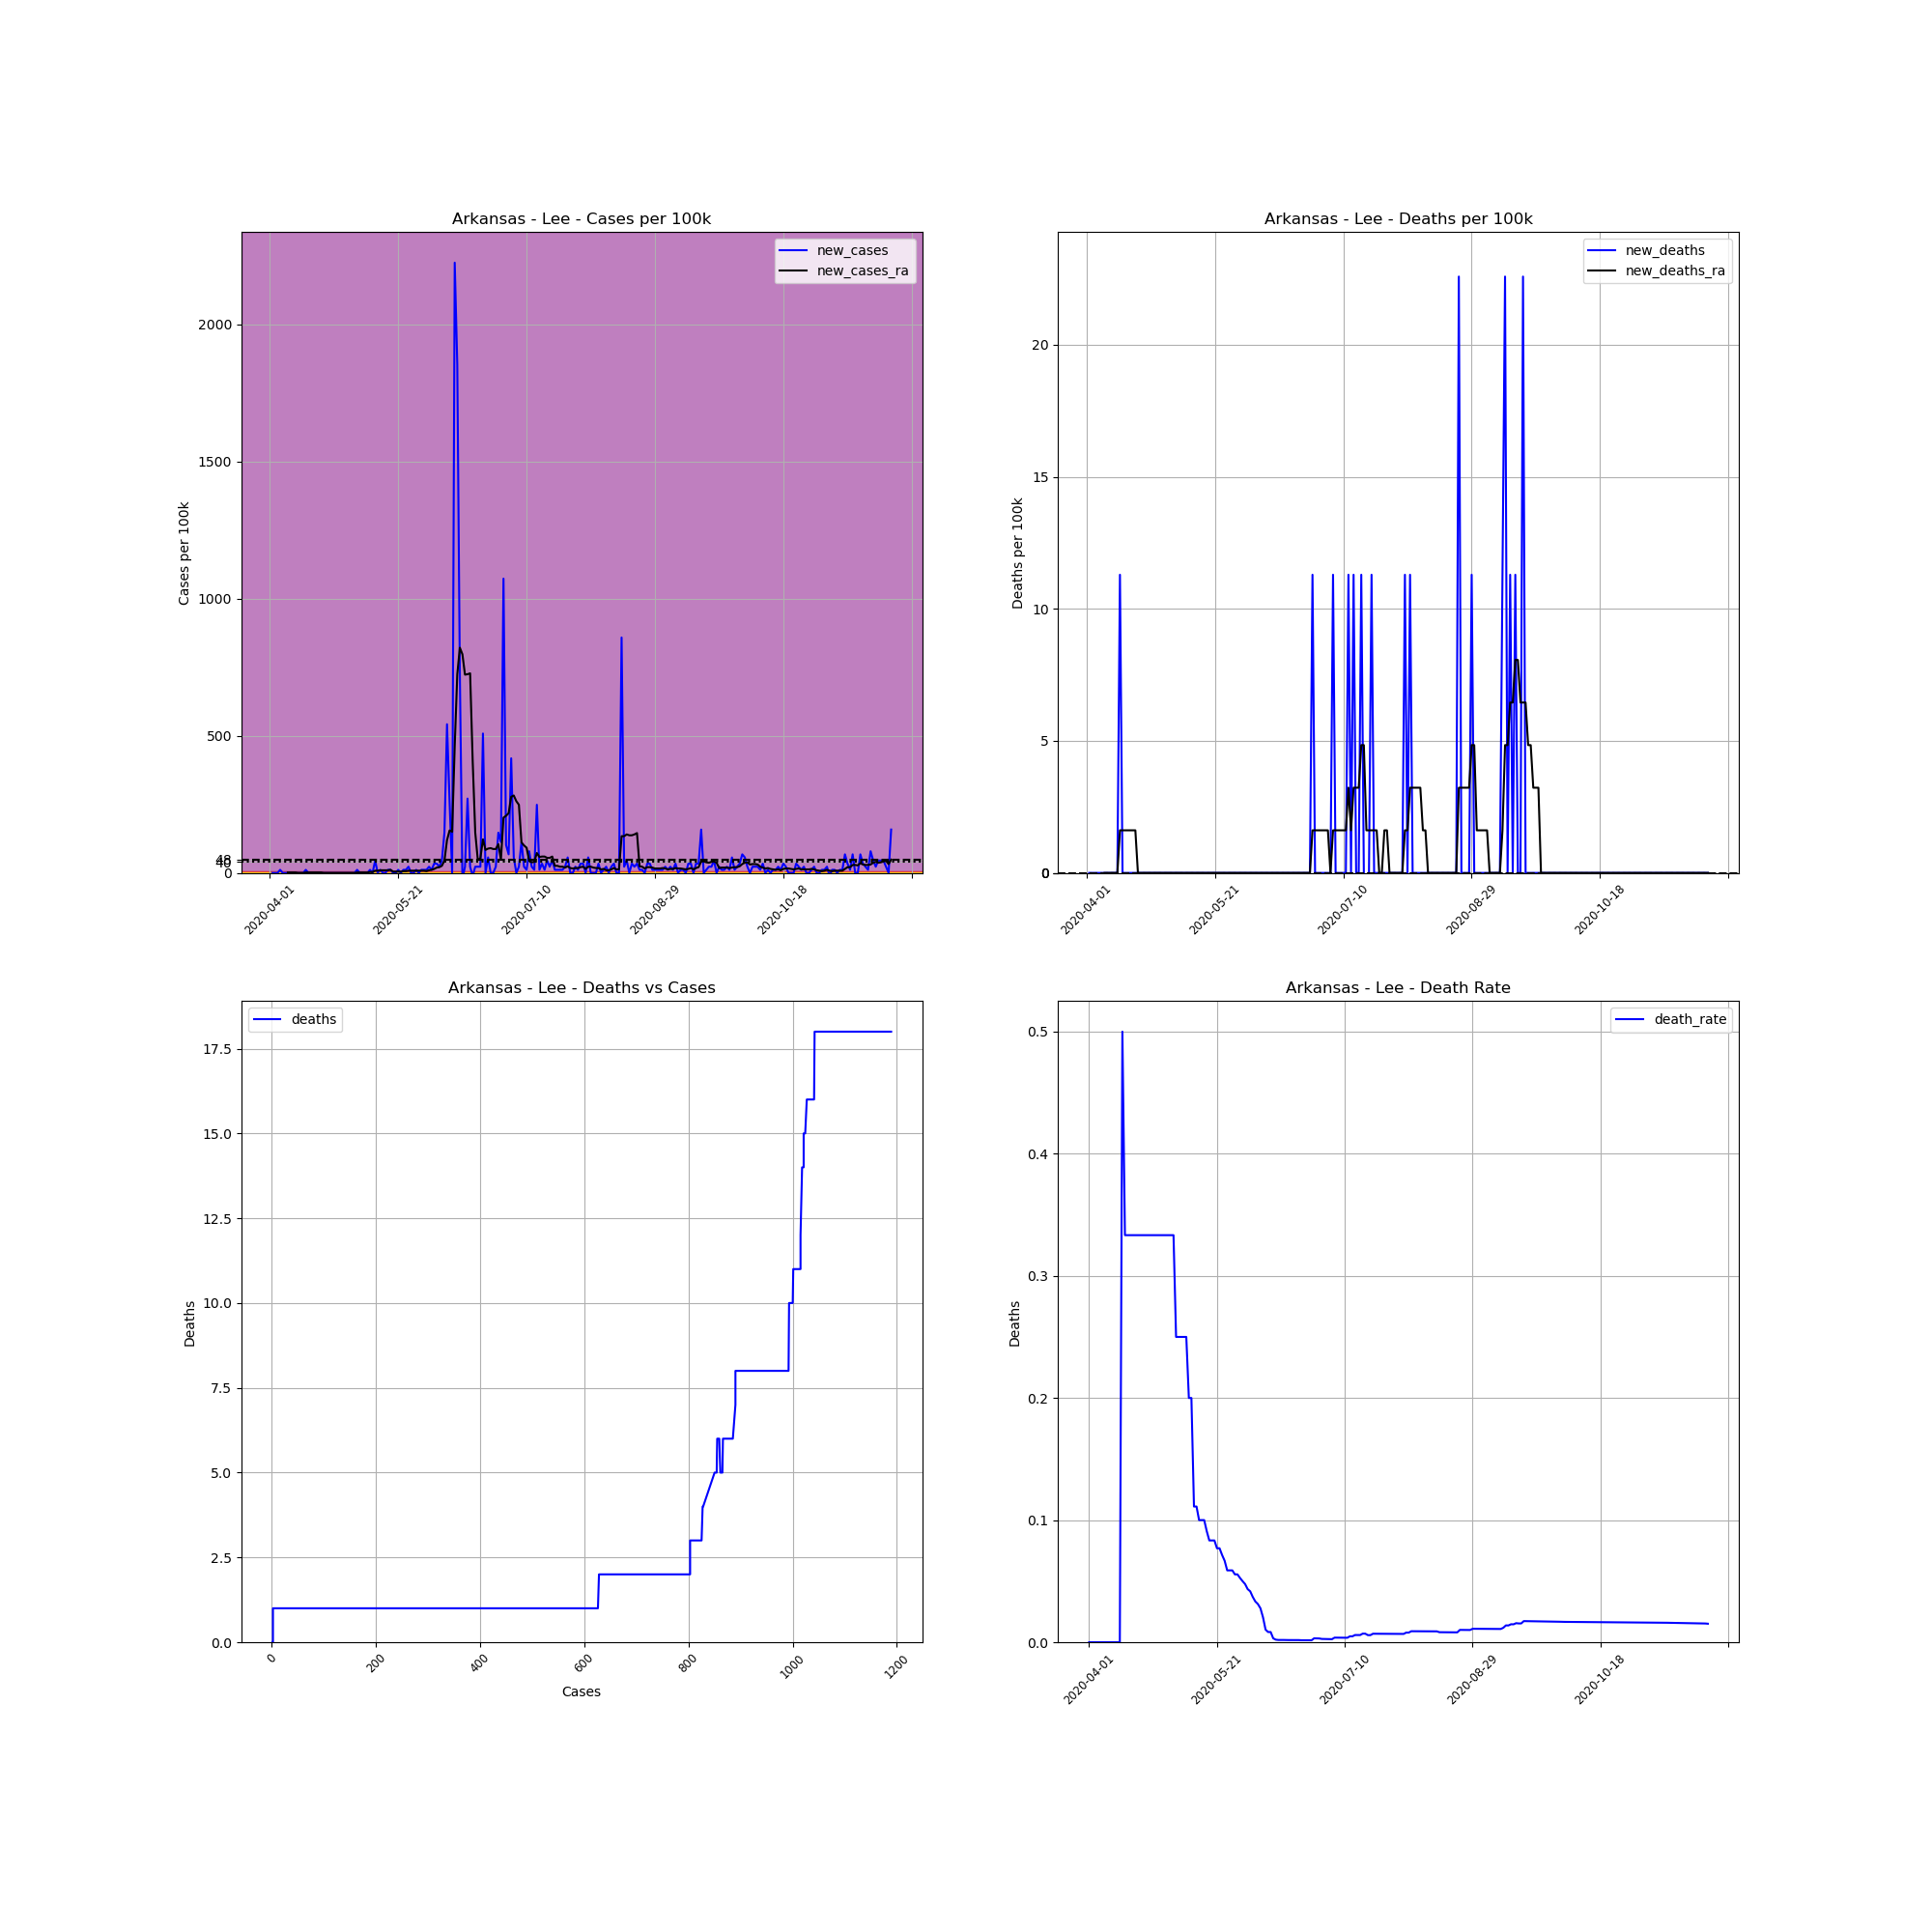

Values plotted in this chart, from the file beside it:
, date, county, state, fips, cases, deaths, COUNTY, STNAME, CTYNAME, POPESTIMATE2019, cases_per_100k, deaths_per_100k, death_rate, new_cases, new_deaths, new_cases_ra, new_deaths_ra
540358, 2020-04-01, Lee, Arkansas, 5077, 1, 0.0, 77, Arkansas, Lee, 8857, 11.29, 0.0, 0.0, , , , 
540359, 2020-04-02, Lee, Arkansas, 5077, 1, 0.0, 77, Arkansas, Lee, 8857, 11.29, 0.0, 0.0, 0.0, 0.0, , 
540360, 2020-04-03, Lee, Arkansas, 5077, 1, 0.0, 77, Arkansas, Lee, 8857, 11.29, 0.0, 0.0, 0.0, 0.0, , 
540361, 2020-04-04, Lee, Arkansas, 5077, 1, 0.0, 77, Arkansas, Lee, 8857, 11.29, 0.0, 0.0, 0.0, 0.0, , 
540362, 2020-04-05, Lee, Arkansas, 5077, 2, 0.0, 77, Arkansas, Lee, 8857, 22.58, 0.0, 0.0, 11.29, 0.0, , 
540363, 2020-04-06, Lee, Arkansas, 5077, 2, 0.0, 77, Arkansas, Lee, 8857, 22.58, 0.0, 0.0, 0.0, 0.0, , 
540364, 2020-04-07, Lee, Arkansas, 5077, 2, 0.0, 77, Arkansas, Lee, 8857, 22.58, 0.0, 0.0, 0.0, 0.0, , 
540365, 2020-04-08, Lee, Arkansas, 5077, 2, 0.0, 77, Arkansas, Lee, 8857, 22.58, 0.0, 0.0, 0.0, 0.0, 1.613, 0.0
540366, 2020-04-09, Lee, Arkansas, 5077, 2, 0.0, 77, Arkansas, Lee, 8857, 22.58, 0.0, 0.0, 0.0, 0.0, 1.613, 0.0
540367, 2020-04-10, Lee, Arkansas, 5077, 2, 0.0, 77, Arkansas, Lee, 8857, 22.58, 0.0, 0.0, 0.0, 0.0, 1.613, 0.0
540368, 2020-04-11, Lee, Arkansas, 5077, 2, 0.0, 77, Arkansas, Lee, 8857, 22.58, 0.0, 0.0, 0.0, 0.0, 1.613, 0.0
540369, 2020-04-12, Lee, Arkansas, 5077, 2, 0.0, 77, Arkansas, Lee, 8857, 22.58, 0.0, 0.0, 0.0, 0.0, 0.0, 0.0
540370, 2020-04-13, Lee, Arkansas, 5077, 2, 0.0, 77, Arkansas, Lee, 8857, 22.58, 0.0, 0.0, 0.0, 0.0, 0.0, 0.0
540371, 2020-04-14, Lee, Arkansas, 5077, 2, 1.0, 77, Arkansas, Lee, 8857, 22.58, 11.29, 0.5, 0.0, 11.29, 0.0, 1.613
540372, 2020-04-15, Lee, Arkansas, 5077, 3, 1.0, 77, Arkansas, Lee, 8857, 33.87, 11.29, 0.3333, 11.29, 0.0, 1.613, 1.613
540373, 2020-04-16, Lee, Arkansas, 5077, 3, 1.0, 77, Arkansas, Lee, 8857, 33.87, 11.29, 0.3333, 0.0, 0.0, 1.613, 1.613
540374, 2020-04-17, Lee, Arkansas, 5077, 3, 1.0, 77, Arkansas, Lee, 8857, 33.87, 11.29, 0.3333, 0.0, 0.0, 1.613, 1.613
540375, 2020-04-18, Lee, Arkansas, 5077, 3, 1.0, 77, Arkansas, Lee, 8857, 33.87, 11.29, 0.3333, 0.0, 0.0, 1.613, 1.613
540376, 2020-04-19, Lee, Arkansas, 5077, 3, 1.0, 77, Arkansas, Lee, 8857, 33.87, 11.29, 0.3333, 0.0, 0.0, 1.613, 1.613
540377, 2020-04-20, Lee, Arkansas, 5077, 3, 1.0, 77, Arkansas, Lee, 8857, 33.87, 11.29, 0.3333, 0.0, 0.0, 1.613, 1.613
540378, 2020-04-21, Lee, Arkansas, 5077, 3, 1.0, 77, Arkansas, Lee, 8857, 33.87, 11.29, 0.3333, 0.0, 0.0, 1.613, 0.0
540379, 2020-04-22, Lee, Arkansas, 5077, 3, 1.0, 77, Arkansas, Lee, 8857, 33.87, 11.29, 0.3333, 0.0, 0.0, 0.0, 0.0
540380, 2020-04-23, Lee, Arkansas, 5077, 3, 1.0, 77, Arkansas, Lee, 8857, 33.87, 11.29, 0.3333, 0.0, 0.0, 0.0, 0.0
540381, 2020-04-24, Lee, Arkansas, 5077, 3, 1.0, 77, Arkansas, Lee, 8857, 33.87, 11.29, 0.3333, 0.0, 0.0, 0.0, 0.0
540382, 2020-04-25, Lee, Arkansas, 5077, 3, 1.0, 77, Arkansas, Lee, 8857, 33.87, 11.29, 0.3333, 0.0, 0.0, 0.0, 0.0
540383, 2020-04-26, Lee, Arkansas, 5077, 3, 1.0, 77, Arkansas, Lee, 8857, 33.87, 11.29, 0.3333, 0.0, 0.0, 0.0, 0.0
540384, 2020-04-27, Lee, Arkansas, 5077, 3, 1.0, 77, Arkansas, Lee, 8857, 33.87, 11.29, 0.3333, 0.0, 0.0, 0.0, 0.0
540385, 2020-04-28, Lee, Arkansas, 5077, 3, 1.0, 77, Arkansas, Lee, 8857, 33.87, 11.29, 0.3333, 0.0, 0.0, 0.0, 0.0
540386, 2020-04-29, Lee, Arkansas, 5077, 3, 1.0, 77, Arkansas, Lee, 8857, 33.87, 11.29, 0.3333, 0.0, 0.0, 0.0, 0.0
540387, 2020-04-30, Lee, Arkansas, 5077, 3, 1.0, 77, Arkansas, Lee, 8857, 33.87, 11.29, 0.3333, 0.0, 0.0, 0.0, 0.0
540388, 2020-05-01, Lee, Arkansas, 5077, 3, 1.0, 77, Arkansas, Lee, 8857, 33.87, 11.29, 0.3333, 0.0, 0.0, 0.0, 0.0
540389, 2020-05-02, Lee, Arkansas, 5077, 3, 1.0, 77, Arkansas, Lee, 8857, 33.87, 11.29, 0.3333, 0.0, 0.0, 0.0, 0.0
540390, 2020-05-03, Lee, Arkansas, 5077, 3, 1.0, 77, Arkansas, Lee, 8857, 33.87, 11.29, 0.3333, 0.0, 0.0, 0.0, 0.0
540391, 2020-05-04, Lee, Arkansas, 5077, 3, 1.0, 77, Arkansas, Lee, 8857, 33.87, 11.29, 0.3333, 0.0, 0.0, 0.0, 0.0
540392, 2020-05-05, Lee, Arkansas, 5077, 4, 1.0, 77, Arkansas, Lee, 8857, 45.16, 11.29, 0.25, 11.29, 0.0, 1.613, 0.0
540393, 2020-05-06, Lee, Arkansas, 5077, 4, 1.0, 77, Arkansas, Lee, 8857, 45.16, 11.29, 0.25, 0.0, 0.0, 1.613, 0.0
540394, 2020-05-07, Lee, Arkansas, 5077, 4, 1.0, 77, Arkansas, Lee, 8857, 45.16, 11.29, 0.25, 0.0, 0.0, 1.613, 0.0
540395, 2020-05-08, Lee, Arkansas, 5077, 4, 1.0, 77, Arkansas, Lee, 8857, 45.16, 11.29, 0.25, 0.0, 0.0, 1.613, 0.0
540396, 2020-05-09, Lee, Arkansas, 5077, 4, 1.0, 77, Arkansas, Lee, 8857, 45.16, 11.29, 0.25, 0.0, 0.0, 1.613, 0.0
540397, 2020-05-10, Lee, Arkansas, 5077, 5, 1.0, 77, Arkansas, Lee, 8857, 56.45, 11.29, 0.2, 11.29, 0.0, 3.226, 0.0
540398, 2020-05-11, Lee, Arkansas, 5077, 5, 1.0, 77, Arkansas, Lee, 8857, 56.45, 11.29, 0.2, 0.0, 0.0, 3.226, 0.0
540399, 2020-05-12, Lee, Arkansas, 5077, 9, 1.0, 77, Arkansas, Lee, 8857, 101.6, 11.29, 0.1111, 45.16, 0.0, 8.065, 0.0
540400, 2020-05-13, Lee, Arkansas, 5077, 9, 1.0, 77, Arkansas, Lee, 8857, 101.6, 11.29, 0.1111, 0.0, 0.0, 8.065, 0.0
540401, 2020-05-14, Lee, Arkansas, 5077, 10, 1.0, 77, Arkansas, Lee, 8857, 112.9, 11.29, 0.1, 11.29, 0.0, 9.678, 0.0
540402, 2020-05-15, Lee, Arkansas, 5077, 10, 1.0, 77, Arkansas, Lee, 8857, 112.9, 11.29, 0.1, 0.0, 0.0, 9.678, 0.0
540403, 2020-05-16, Lee, Arkansas, 5077, 10, 1.0, 77, Arkansas, Lee, 8857, 112.9, 11.29, 0.1, 0.0, 0.0, 9.678, 0.0
540404, 2020-05-17, Lee, Arkansas, 5077, 11, 1.0, 77, Arkansas, Lee, 8857, 124.2, 11.29, 0.09091, 11.29, 0.0, 9.678, 0.0
540405, 2020-05-18, Lee, Arkansas, 5077, 12, 1.0, 77, Arkansas, Lee, 8857, 135.5, 11.29, 0.08333, 11.29, 0.0, 11.29, 0.0
540406, 2020-05-19, Lee, Arkansas, 5077, 12, 1.0, 77, Arkansas, Lee, 8857, 135.5, 11.29, 0.08333, 0.0, 0.0, 4.839, 0.0
540407, 2020-05-20, Lee, Arkansas, 5077, 12, 1.0, 77, Arkansas, Lee, 8857, 135.5, 11.29, 0.08333, 0.0, 0.0, 4.839, 0.0
540408, 2020-05-21, Lee, Arkansas, 5077, 13, 1.0, 77, Arkansas, Lee, 8857, 146.8, 11.29, 0.07692, 11.29, 0.0, 4.839, 0.0
540409, 2020-05-22, Lee, Arkansas, 5077, 13, 1.0, 77, Arkansas, Lee, 8857, 146.8, 11.29, 0.07692, 0.0, 0.0, 4.839, 0.0
540410, 2020-05-23, Lee, Arkansas, 5077, 14, 1.0, 77, Arkansas, Lee, 8857, 158.1, 11.29, 0.07143, 11.29, 0.0, 6.452, 0.0
540411, 2020-05-24, Lee, Arkansas, 5077, 15, 1.0, 77, Arkansas, Lee, 8857, 169.4, 11.29, 0.06667, 11.29, 0.0, 6.452, 0.0
540412, 2020-05-25, Lee, Arkansas, 5077, 17, 1.0, 77, Arkansas, Lee, 8857, 191.9, 11.29, 0.05882, 22.58, 0.0, 8.065, 0.0
540413, 2020-05-26, Lee, Arkansas, 5077, 17, 1.0, 77, Arkansas, Lee, 8857, 191.9, 11.29, 0.05882, 0.0, 0.0, 8.065, 0.0
540414, 2020-05-27, Lee, Arkansas, 5077, 17, 1.0, 77, Arkansas, Lee, 8857, 191.9, 11.29, 0.05882, 0.0, 0.0, 8.065, 0.0
540415, 2020-05-28, Lee, Arkansas, 5077, 18, 1.0, 77, Arkansas, Lee, 8857, 203.2, 11.29, 0.05556, 11.29, 0.0, 8.065, 0.0
540416, 2020-05-29, Lee, Arkansas, 5077, 18, 1.0, 77, Arkansas, Lee, 8857, 203.2, 11.29, 0.05556, 0.0, 0.0, 8.065, 0.0
540417, 2020-05-30, Lee, Arkansas, 5077, 19, 1.0, 77, Arkansas, Lee, 8857, 214.5, 11.29, 0.05263, 11.29, 0.0, 8.065, 0.0
... 183 more rows
